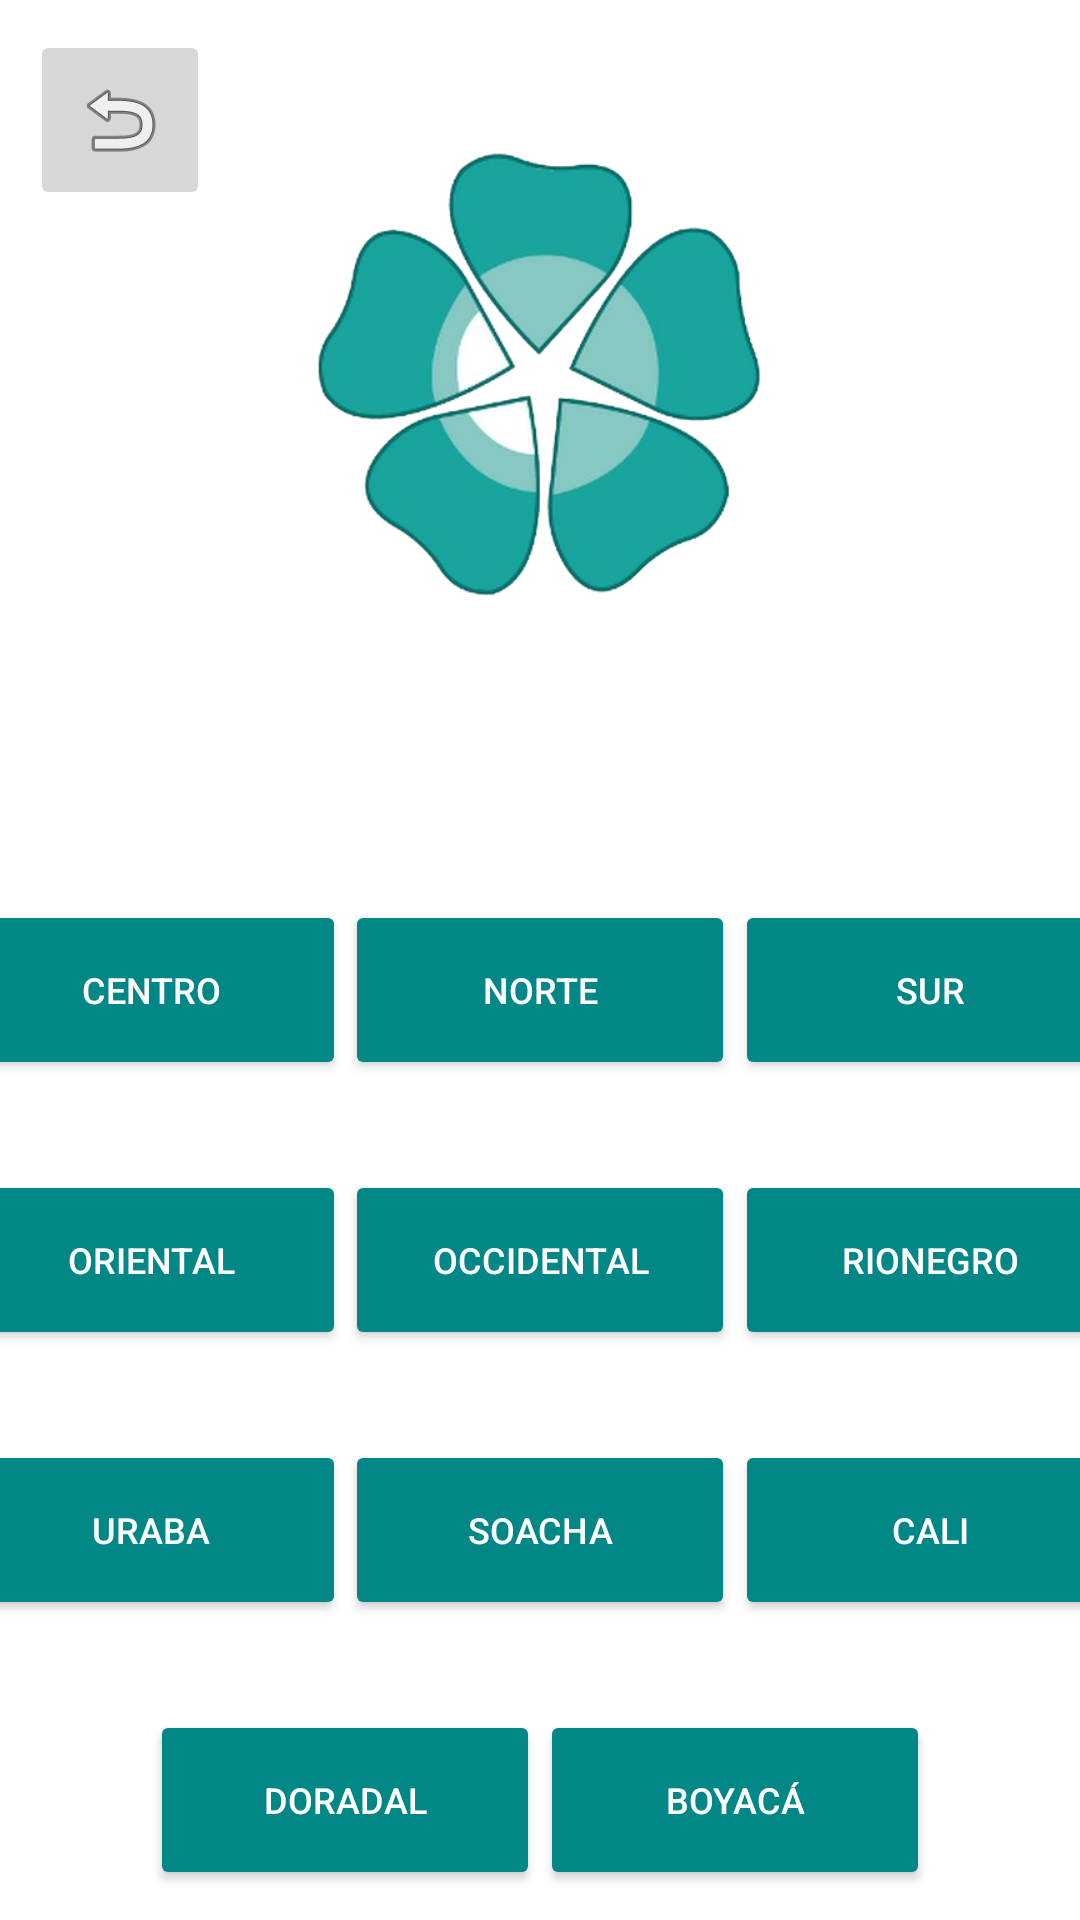

The Android layout XML behind this screen, and the referenced resources:
<!-- AndroidManifest.xml: application theme Theme.Enlaces -->
<!-- res/layout/activity_main2.xml -->
<?xml version="1.0" encoding="utf-8"?>
<androidx.constraintlayout.widget.ConstraintLayout xmlns:android="http://schemas.android.com/apk/res/android"
    xmlns:app="http://schemas.android.com/apk/res-auto"
    xmlns:tools="http://schemas.android.com/tools"
    android:layout_width="match_parent"
    android:layout_height="match_parent"
    android:background="@color/white"
    tools:context=".MainActivity2">

    <View
        android:id="@+id/view4"
        android:layout_width="wrap_content"
        android:layout_height="wrap_content"
        android:background="@color/white"
        app:layout_constraintBottom_toBottomOf="parent"
        app:layout_constraintEnd_toEndOf="parent"
        app:layout_constraintHorizontal_bias="0.5"
        app:layout_constraintStart_toStartOf="parent"
        app:layout_constraintTop_toTopOf="parent"
        app:layout_constraintVertical_bias="0.5" />

    <ImageView
        android:id="@+id/img_logo2"
        android:layout_width="150dp"
        android:layout_height="150dp"
        android:layout_marginTop="50dp"
        app:layout_constraintEnd_toEndOf="parent"
        app:layout_constraintStart_toStartOf="parent"
        app:layout_constraintTop_toTopOf="parent"
        app:srcCompat="@drawable/logo_corp" />

    <Button
        android:id="@+id/btn_asis_centro"
        android:layout_width="130dp"
        android:layout_height="60dp"
        android:backgroundTint="@color/teal_700"
        android:text="CENTRO"
        android:textColor="@color/white"
        android:textFontWeight="@integer/material_motion_duration_medium_2"
        android:textSize="12sp"
        app:layout_constraintEnd_toStartOf="@+id/btn_asis_norte"
        app:layout_constraintStart_toStartOf="parent"
        app:layout_constraintTop_toTopOf="@+id/btn_asis_norte" />

    <Button
        android:id="@+id/btn_asis_norte"
        android:layout_width="130dp"
        android:layout_height="60dp"
        android:layout_marginTop="100dp"
        android:backgroundTint="@color/teal_700"
        android:text="NORTE"
        android:textColor="@color/white"
        android:textFontWeight="@integer/material_motion_duration_medium_2"
        android:textSize="12sp"
        app:layout_constraintEnd_toStartOf="@+id/btn_asis_sur"
        app:layout_constraintHorizontal_bias="0.5"
        app:layout_constraintStart_toEndOf="@+id/btn_asis_centro"
        app:layout_constraintTop_toBottomOf="@+id/img_logo2" />

    <Button
        android:id="@+id/btn_asis_sur"
        android:layout_width="130dp"
        android:layout_height="60dp"
        android:backgroundTint="@color/teal_700"
        android:text="SUR"
        android:textColor="@color/white"
        android:textFontWeight="@integer/material_motion_duration_medium_2"
        android:textSize="12sp"
        app:layout_constraintEnd_toEndOf="parent"
        app:layout_constraintStart_toEndOf="@+id/btn_asis_norte"
        app:layout_constraintTop_toTopOf="@+id/btn_asis_norte" />

    <Button
        android:id="@+id/btn_asis_occ"
        android:layout_width="130dp"
        android:layout_height="60dp"
        android:layout_marginTop="30dp"
        android:backgroundTint="@color/teal_700"
        android:text="OCCIDENTAL"
        android:textColor="@color/white"
        android:textFontWeight="@integer/material_motion_duration_medium_2"
        android:textSize="12sp"
        app:layout_constraintEnd_toStartOf="@+id/btn_asis_rio"
        app:layout_constraintHorizontal_bias="0.5"
        app:layout_constraintStart_toEndOf="@+id/btn_asis_ori"
        app:layout_constraintTop_toBottomOf="@+id/btn_asis_norte" />

    <Button
        android:id="@+id/btn_asis_ori"
        android:layout_width="130dp"
        android:layout_height="60dp"
        android:layout_marginTop="30dp"
        android:backgroundTint="@color/teal_700"
        android:text="ORIENTAL"
        android:textColor="@color/white"
        android:textFontWeight="@integer/material_motion_duration_medium_2"
        android:textSize="12sp"
        app:layout_constraintEnd_toStartOf="@+id/btn_asis_occ"
        app:layout_constraintStart_toStartOf="parent"
        app:layout_constraintTop_toBottomOf="@+id/btn_asis_centro" />

    <Button
        android:id="@+id/btn_asis_rio"
        android:layout_width="130dp"
        android:layout_height="60dp"
        android:layout_marginTop="30dp"
        android:backgroundTint="@color/teal_700"
        android:text="RIONEGRO"
        android:textColor="@color/white"
        android:textFontWeight="@integer/material_motion_duration_medium_2"
        android:textSize="12sp"
        app:layout_constraintEnd_toEndOf="parent"
        app:layout_constraintStart_toEndOf="@+id/btn_asis_occ"
        app:layout_constraintTop_toBottomOf="@+id/btn_asis_sur" />

    <Button
        android:id="@+id/btn_asis_soa"
        android:layout_width="130dp"
        android:layout_height="60dp"
        android:layout_marginTop="30dp"
        android:backgroundTint="@color/teal_700"
        android:text="SOACHA"
        android:textColor="@color/white"
        android:textFontWeight="@integer/material_motion_duration_medium_2"
        android:textSize="12sp"
        app:layout_constraintEnd_toStartOf="@+id/btn_asis_cali"
        app:layout_constraintHorizontal_bias="0.5"
        app:layout_constraintStart_toEndOf="@+id/btn_asis_ura"
        app:layout_constraintTop_toBottomOf="@+id/btn_asis_occ" />

    <Button
        android:id="@+id/btn_asis_ura"
        android:layout_width="130dp"
        android:layout_height="60dp"
        android:layout_marginTop="30dp"
        android:backgroundTint="@color/teal_700"
        android:text="URABA"
        android:textColor="@color/white"
        android:textFontWeight="@integer/material_motion_duration_medium_2"
        android:textSize="12sp"
        app:layout_constraintEnd_toStartOf="@+id/btn_asis_soa"
        app:layout_constraintStart_toStartOf="parent"
        app:layout_constraintTop_toBottomOf="@+id/btn_asis_ori" />

    <Button
        android:id="@+id/btn_asis_cali"
        android:layout_width="130dp"
        android:layout_height="60dp"
        android:layout_marginTop="30dp"
        android:backgroundTint="@color/teal_700"
        android:text="CALI"
        android:textColor="@color/white"
        android:textFontWeight="@integer/material_motion_duration_medium_2"
        android:textSize="12sp"
        app:layout_constraintEnd_toEndOf="parent"
        app:layout_constraintStart_toEndOf="@+id/btn_asis_soa"
        app:layout_constraintTop_toBottomOf="@+id/btn_asis_rio" />

    <Button
        android:id="@+id/btn_asis_dor"
        android:layout_width="130dp"
        android:layout_height="60dp"
        android:layout_marginTop="30dp"
        android:backgroundTint="@color/teal_700"
        android:text="DORADAL"
        android:textColor="@color/white"
        android:textFontWeight="@integer/material_motion_duration_medium_2"
        android:textSize="12sp"
        app:layout_constraintEnd_toStartOf="@+id/btn_asis_soa"
        app:layout_constraintStart_toEndOf="@+id/btn_asis_ura"
        app:layout_constraintTop_toBottomOf="@+id/btn_asis_ura" />

    <Button
        android:id="@+id/btn_asis_boya"
        android:layout_width="130dp"
        android:layout_height="60dp"
        android:layout_marginTop="30dp"
        android:backgroundTint="@color/teal_700"
        android:text="BOYACÁ"
        android:textColor="@color/white"
        android:textFontWeight="@integer/material_motion_duration_medium_2"
        android:textSize="12sp"
        app:layout_constraintEnd_toStartOf="@+id/btn_asis_cali"
        app:layout_constraintStart_toEndOf="@+id/btn_asis_soa"
        app:layout_constraintTop_toBottomOf="@+id/btn_asis_cali" />

    <ImageButton
        android:id="@+id/btnback_asist"
        android:layout_width="60dp"
        android:layout_height="60dp"
        android:layout_marginStart="10dp"
        android:layout_marginTop="10dp"
        app:layout_constraintStart_toStartOf="parent"
        app:layout_constraintTop_toTopOf="parent"
        app:srcCompat="@android:drawable/ic_menu_revert" />

</androidx.constraintlayout.widget.ConstraintLayout>
<!-- resources referenced by this layout -->
<resources>
  <color name="teal_700">#FF018786</color>
  <color name="white">#FFFFFFFF</color>
  <!-- drawable logo_corp: png bitmap (drawable, 103412 bytes) -->
  <style name="Theme.Enlaces" parent="Theme.MaterialComponents.DayNight.DarkActionBar">
          
          <item name="colorPrimary">@color/purple_500</item>
          <item name="colorPrimaryVariant">@color/purple_700</item>
          <item name="colorOnPrimary">@color/white</item>
          
          <item name="colorSecondary">@color/teal_200</item>
          <item name="colorSecondaryVariant">@color/teal_700</item>
          <item name="colorOnSecondary">@color/black</item>
          
          <item name="android:statusBarColor">?attr/colorPrimaryVariant</item>
          
      </style>
  <color name="purple_500">#FF6200EE</color>
  <color name="purple_700">#FF3700B3</color>
  <color name="teal_200">#FF03DAC5</color>
  <color name="black">#FF000000</color>
</resources>
